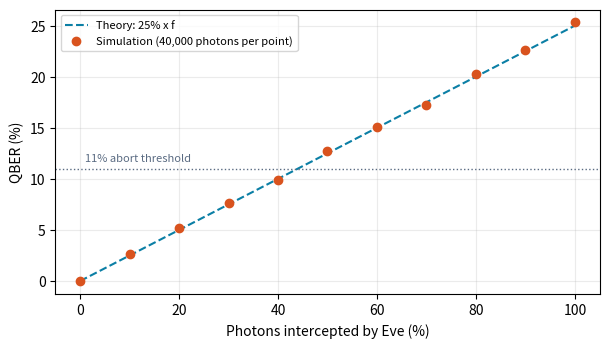

The script that saved this image:
"""Extra analysis for the BB84 report: QBER versus fraction of photons Eve intercepts,
and how the measured QBER varies with sample size. Pure Python + matplotlib."""
import random, statistics
import matplotlib
matplotlib.use("Agg")
import matplotlib.pyplot as plt

def measure(bit, prep, meas):
    return bit if prep == meas else random.randint(0, 1)

def run(n, f_eve):
    """Eve intercepts each photon with probability f_eve (intercept-resend)."""
    keep = errors = 0
    for _ in range(n):
        bit, a = random.randint(0, 1), random.randint(0, 1)
        sb, sbasis = bit, a
        if random.random() < f_eve:
            eb = random.randint(0, 1)
            sb, sbasis = measure(bit, a, eb), eb
        b = random.randint(0, 1)
        out = measure(sb, sbasis, b)
        if a == b:
            keep += 1
            errors += out != bit
    return errors / keep if keep else 0.0

if __name__ == "__main__":
    random.seed(84)
    fs = [i / 10 for i in range(11)]
    qb = [run(40000, f) for f in fs]
    for f, q in zip(fs, qb):
        print(f"f={f:.1f}  QBER={q*100:5.2f}%  theory={25*f:5.2f}%")
    # sample-size study (all photons intercepted)
    for n in (100, 300, 1000, 5000):
        vals = [run(n, 1.0) for _ in range(300)]
        print(f"n={n}: mean={statistics.mean(vals)*100:.1f}% sd={statistics.pstdev(vals)*100:.1f}% min={min(vals)*100:.1f}% max={max(vals)*100:.1f}%")
    print("no Eve n=5000:", run(5000, 0.0))
    plt.figure(figsize=(6.2, 3.6), dpi=200)
    plt.plot([f*100 for f in fs], [25*f for f in fs], "--", color="#0b7fa5", label="Theory: 25% x f")
    plt.plot([f*100 for f in fs], [q*100 for q in qb], "o", color="#d9531e", label="Simulation (40,000 photons per point)")
    plt.axhline(11, color="#5a6b82", linewidth=1, linestyle=":")
    plt.text(1, 11.7, "11% abort threshold", color="#5a6b82", fontsize=8)
    plt.xlabel("Photons intercepted by Eve (%)"); plt.ylabel("QBER (%)")
    plt.grid(alpha=0.25); plt.legend(fontsize=8, loc="upper left"); plt.tight_layout()
    plt.savefig("qber_vs_eve.png")
